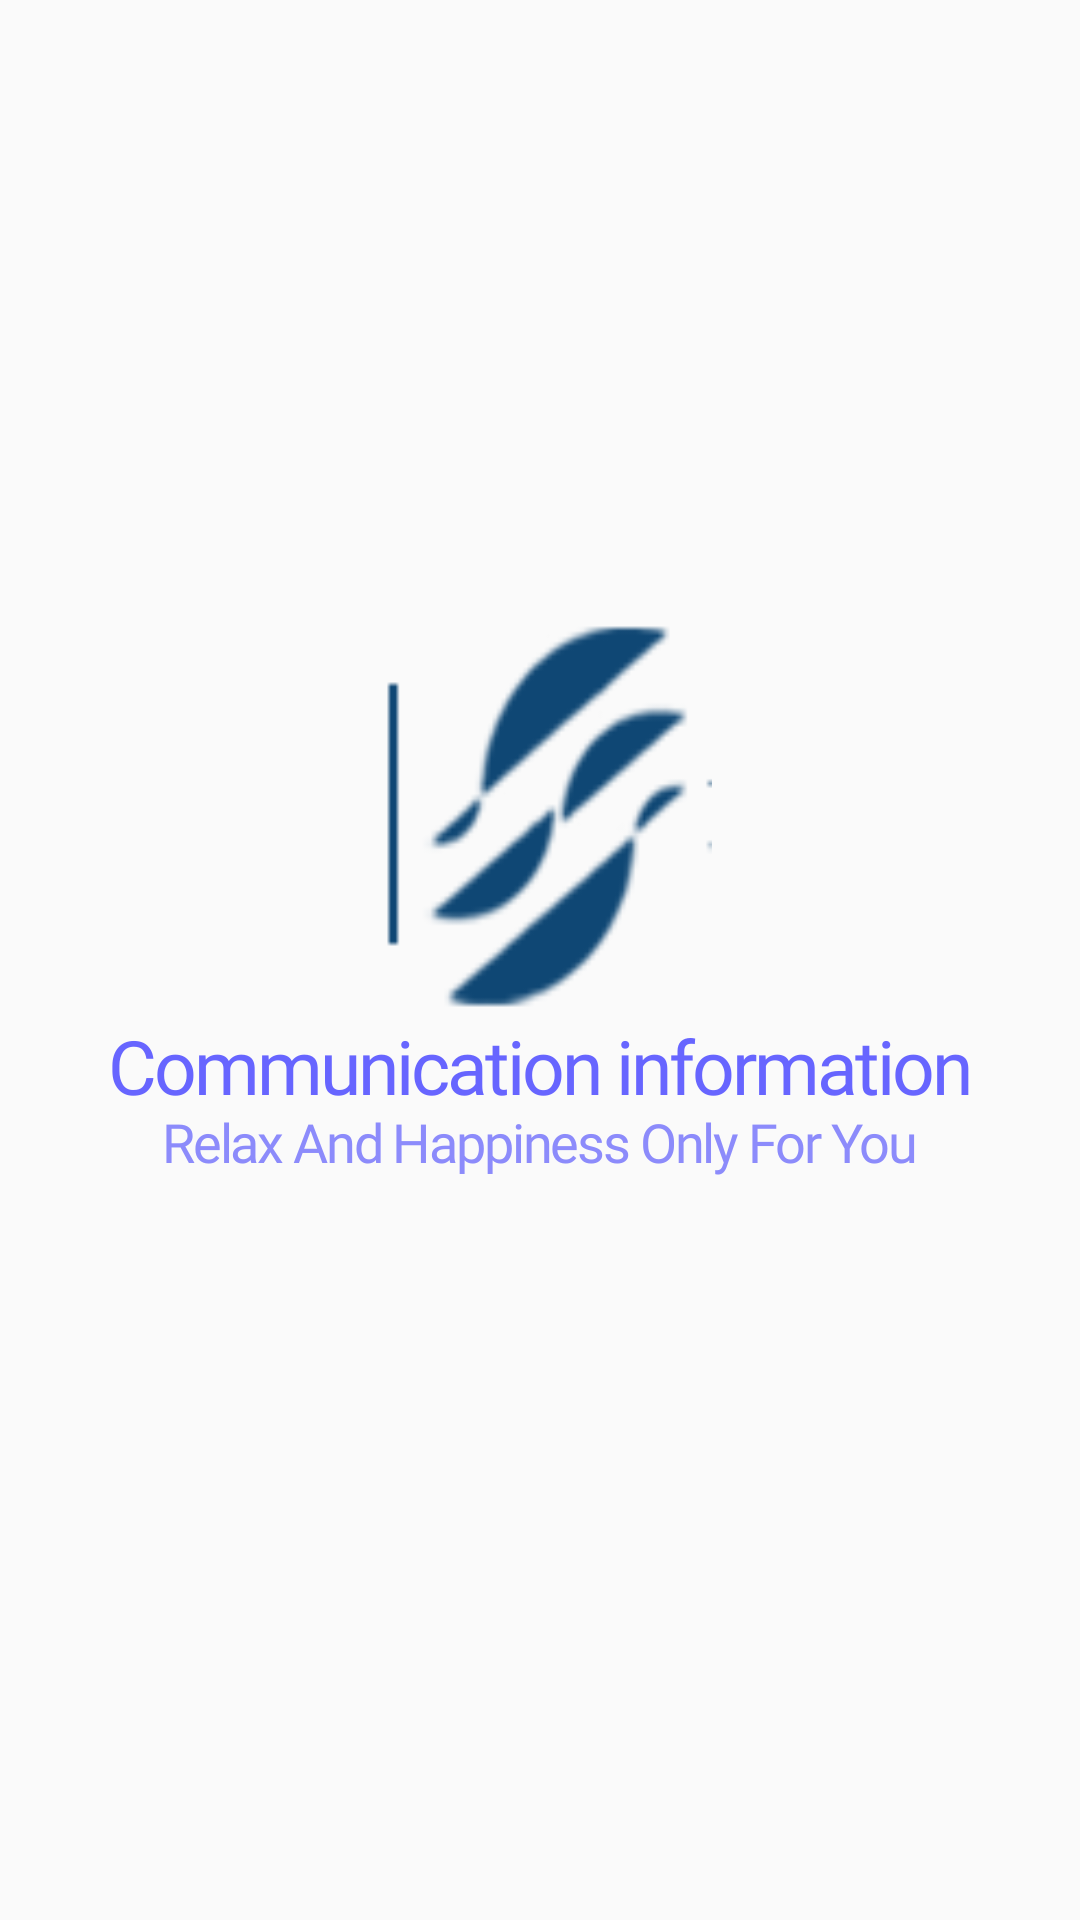

Android layout source for this screen:
<!-- AndroidManifest.xml: application theme AppTheme -->
<!-- res/layout/activity_screen_two.xml -->
<?xml version="1.0" encoding="utf-8"?>
<RelativeLayout
    xmlns:android="http://schemas.android.com/apk/res/android"
    xmlns:app="http://schemas.android.com/apk/res-auto"
    xmlns:tools="http://schemas.android.com/tools"
    android:layout_width="match_parent"
    android:layout_height="match_parent"
    tools:context=".firsttime.Screen_two">

    <RelativeLayout
        android:id="@+id/rel"
        android:layout_width="wrap_content"
        android:layout_height="wrap_content"
        android:layout_centerInParent="true">

        <ImageView
            android:id="@+id/im1"
            android:layout_width="115dp"
            android:layout_height="134dp"
            android:layout_centerHorizontal="true"
            android:background="@drawable/txxy" />

        <TextView
            android:id="@+id/textin1"
            android:layout_width="wrap_content"
            android:layout_height="wrap_content"
            android:layout_below="@+id/im1"

            android:layout_centerHorizontal="true"
            android:fontFamily="@font/inter_bold"
            android:letterSpacing="-0.04"
            android:lineSpacingExtra="11sp"
            android:text="Communication information"
            android:textColor="#6765ff"
            android:textSize="25sp" />


        <TextView
            android:id="@+id/textin2"
            android:layout_width="wrap_content"
            android:layout_height="wrap_content"
            android:layout_below="@+id/textin1"
            android:layout_centerHorizontal="true"
            android:layout_marginTop="-4dp"
            android:fontFamily="@font/inter_medium"
            android:letterSpacing="-0.04"
            android:lineSpacingExtra="11sp"
            android:text="Relax And Happiness Only For You"
            android:textColor="#8c8bfb"
            android:textSize="18sp" />

        <ImageView
            android:id="@+id/side"
            android:layout_width="40dp"
            android:layout_height="13dp"
            android:layout_below="@+id/textin2"
            android:layout_centerHorizontal="true"
            android:layout_marginTop="30dp"
            android:background="@drawable/s2btm" />


    </RelativeLayout>

    <ImageView
        android:id="@+id/btnscreentwo"
        android:layout_width="80dp"
        android:layout_height="80dp"
        android:layout_alignParentEnd="true"
        android:layout_alignParentRight="true"
        android:layout_alignParentBottom="true"
        android:layout_marginEnd="32dp"
        android:layout_marginRight="32dp"
        android:layout_marginBottom="32dp"
        android:background="@drawable/next_btn" />

</RelativeLayout>
<!-- resources referenced by this layout -->
<resources>
  <!-- drawable txxy: png bitmap (drawable-v24, 6696 bytes) -->
  <style name="AppTheme" parent="Theme.AppCompat.Light.NoActionBar">
          
          <item name="colorPrimary">@color/colorPrimary</item>
          <item name="colorPrimaryDark">@color/colorPrimaryDark</item>
          <item name="colorAccent">@color/colorAccent</item>
      </style>
  <color name="colorPrimary">#6200EE</color>
  <color name="colorPrimaryDark">#3700B3</color>
  <color name="colorAccent">#03DAC5</color>
</resources>
